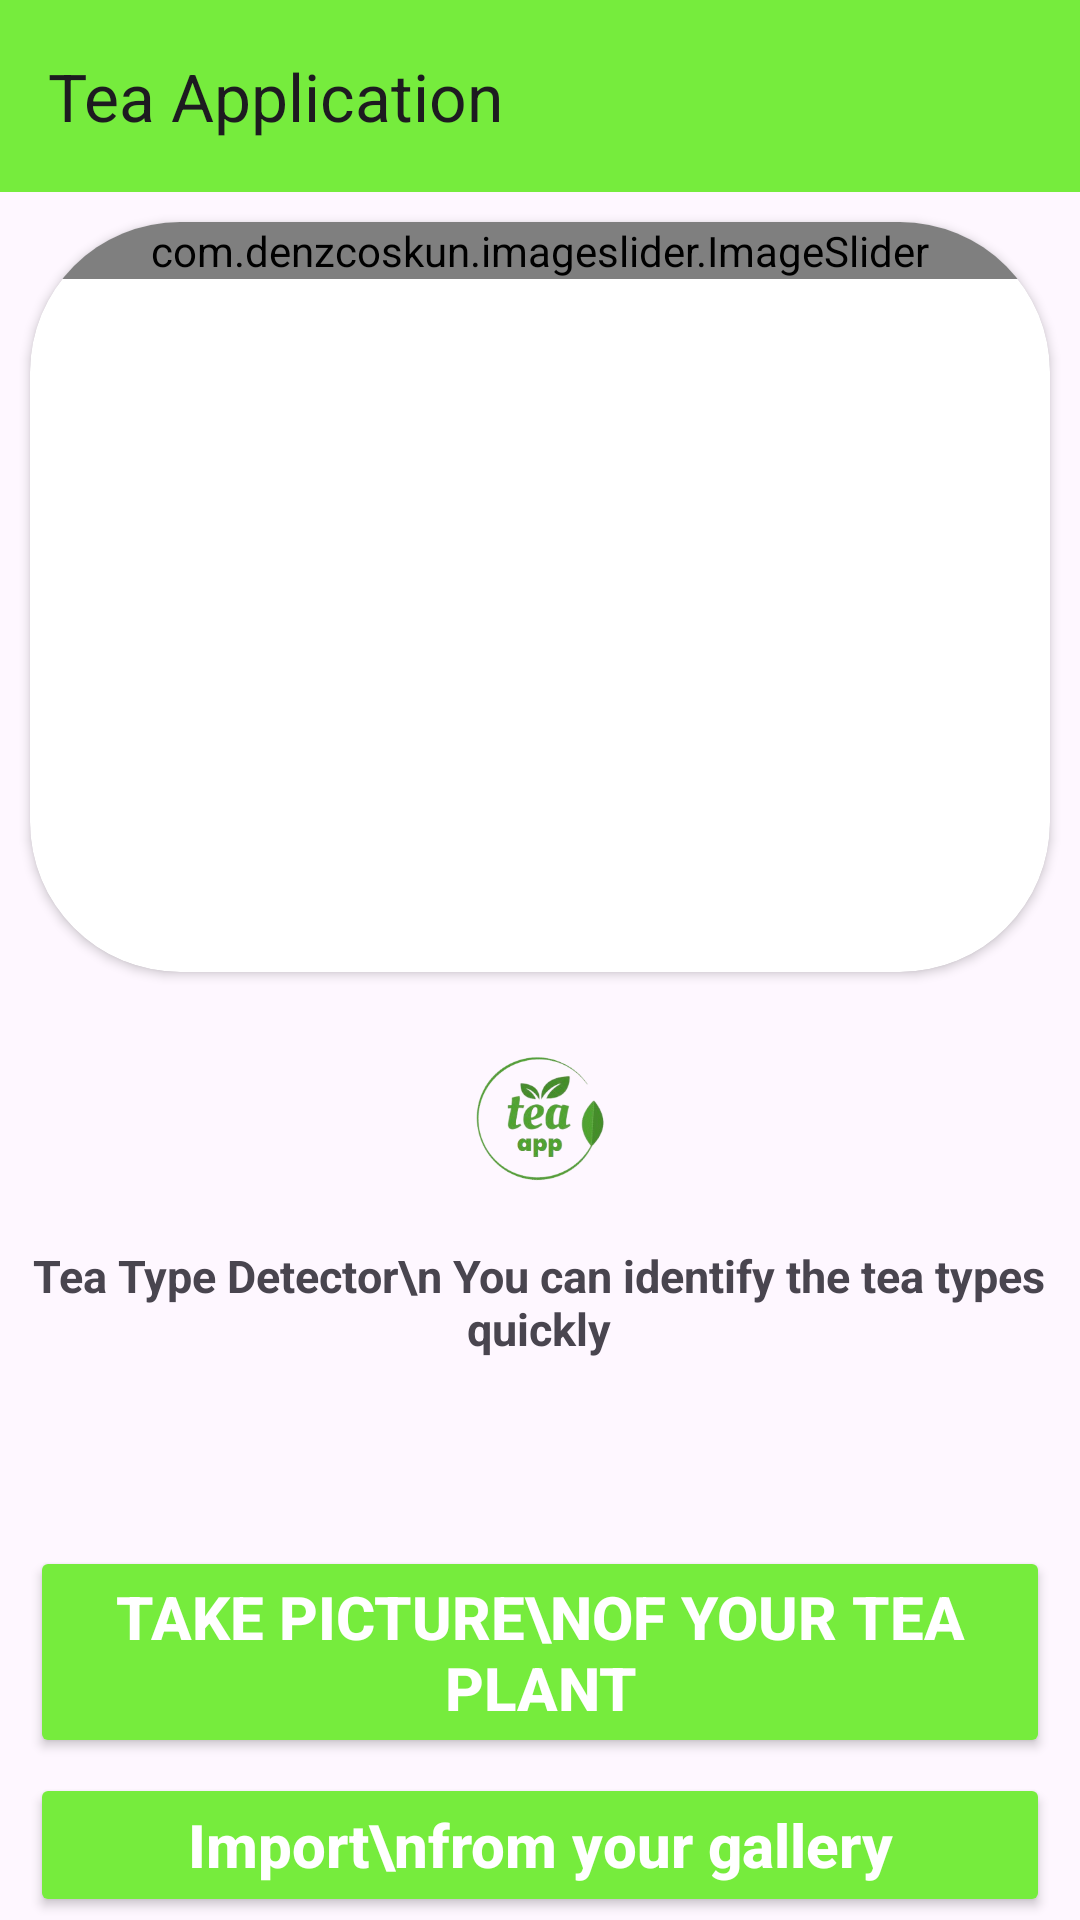

Reconstruct the res/layout file that produces this screen, plus the resources it refers to.
<!-- AndroidManifest.xml: application theme Theme.TeaApplication -->
<!-- res/layout/fragment_camera.xml -->
<?xml version="1.0" encoding="utf-8"?>
<RelativeLayout xmlns:android="http://schemas.android.com/apk/res/android"
    xmlns:tools="http://schemas.android.com/tools"
    android:layout_width="match_parent"
    android:layout_height="match_parent"
    xmlns:app="http://schemas.android.com/apk/res-auto"
    tools:context=".CameraFragment">

    <Button
        android:id="@+id/button"
        android:layout_width="match_parent"
        android:layout_height="wrap_content"
        android:layout_above="@id/button2"
        android:layout_centerInParent="true"
        android:layout_marginLeft="10dp"
        android:layout_marginRight="10dp"
        android:layout_marginBottom="5dp"
        android:backgroundTint="#76EC3D"
        android:drawableRight="@drawable/camera"
        android:drawableTint="@color/white"
        android:text="Take Picture\nof your tea plant"
        android:textColor="@color/white"
        android:textSize="20sp"
        android:textStyle="bold" />


    <Button
        android:id="@+id/button2"
        android:layout_width="match_parent"
        android:layout_height="wrap_content"
        android:layout_alignParentBottom="true"
        android:layout_centerInParent="true"
        android:layout_marginLeft="10dp"
        android:layout_marginRight="10dp"
        android:layout_marginBottom="1dp"
        android:backgroundTint="#76EC3D"
        android:drawableRight="@drawable/gallery"
        android:drawableTint="@color/white"
        android:text="Import\nfrom your gallery"
        android:textAllCaps="false"
        android:textColor="@color/white"
        android:textSize="20sp"
        android:textStyle="bold" />

    <ImageView
        android:id="@+id/imageView"
        android:layout_width="125dp"
        android:layout_height="28dp"
        android:layout_centerHorizontal="true"
        android:layout_marginTop="10sp" />

    <TextView
        android:layout_width="wrap_content"
        android:layout_height="wrap_content"
        android:layout_centerHorizontal="true"
        android:text=""
        android:textColor="#C30000"
        android:textStyle="bold"
        android:textSize="27sp"
        android:id="@+id/result"

        />

    <androidx.cardview.widget.CardView
        android:id="@+id/card"
        android:layout_width="match_parent"
        android:layout_height="250dp"
        app:layout_constraintStart_toStartOf="parent"
        app:layout_constraintTop_toTopOf="parent"
        app:layout_constraintEnd_toEndOf="parent"
        android:layout_below="@id/toolbar2"
        android:layout_marginTop="10dp"
        android:layout_marginLeft="10dp"
        android:layout_marginBottom="10dp"
        android:layout_marginRight="10dp"
        app:cardCornerRadius="50dp">

        <LinearLayout
            android:layout_width="match_parent"
            android:layout_height="wrap_content">

            <com.denzcoskun.imageslider.ImageSlider
                android:id="@+id/imageSlider"
                android:layout_width="match_parent"
                android:layout_height="wrap_content"
                app:iss_auto_cycle="true"
                app:iss_delay="1000"
                app:iss_period="1000"
                app:iss_title_background="@drawable/gradient" />
        </LinearLayout>

    </androidx.cardview.widget.CardView>
    <androidx.appcompat.widget.Toolbar
        android:id="@+id/toolbar2"
        android:layout_width="match_parent"
        android:layout_height="wrap_content"
        android:background="#3cf21f"
        android:minHeight="?attr/actionBarSize"
        android:theme="@style/ThemeOverlay.AppCompat.ActionBar"
        android:layout_alignParentTop="true"
        android:layout_centerHorizontal="true"
        android:elevation="4dp"
        app:popupTheme="@style/ThemeOverlay.AppCompat.Light"
        app:title="Tea Application"
        android:backgroundTint="#76EC3D" />


    <ImageView
        android:id="@+id/imageView2"
        android:layout_width="77dp"
        android:layout_height="64dp"
        android:layout_below="@id/card"
        android:layout_centerHorizontal="true"
        android:layout_marginTop="6dp"
        android:src="@drawable/logo"
        app:layout_constraintDimensionRatio="1:1" />

    <TextView
        android:id="@+id/textView"
        android:layout_width="343dp"
        android:layout_height="60dp"
        android:layout_below="@id/imageView2"
        android:layout_centerHorizontal="true"
        android:layout_marginTop="0dp"
        android:layout_marginBottom="5dp"
        android:gravity="center"
        android:text="Tea Type Detector\n You can identify the tea types quickly"
        android:textColor="@color/grey_font"
        android:textSize="15dp"
        android:textStyle="bold" />


</RelativeLayout>
<!-- resources referenced by this layout -->
<resources>
  <color name="white">#FFFFFFFF</color>
  <!-- drawable logo: png bitmap (drawable, 39111 bytes) -->
  <style name="Theme.TeaApplication" parent="Base.Theme.TeaApplication" />
  <style name="Base.Theme.TeaApplication" parent="Theme.Material3.DayNight.NoActionBar">
          
          
  
          <item name="android:navigationBarColor">@color/white</item>
          <item name="android:windowLightNavigationBar" tools:targetApi="o_mr1">true</item>
          <item name="android:statusBarColor">#76EC3D</item>
      </style>
</resources>
